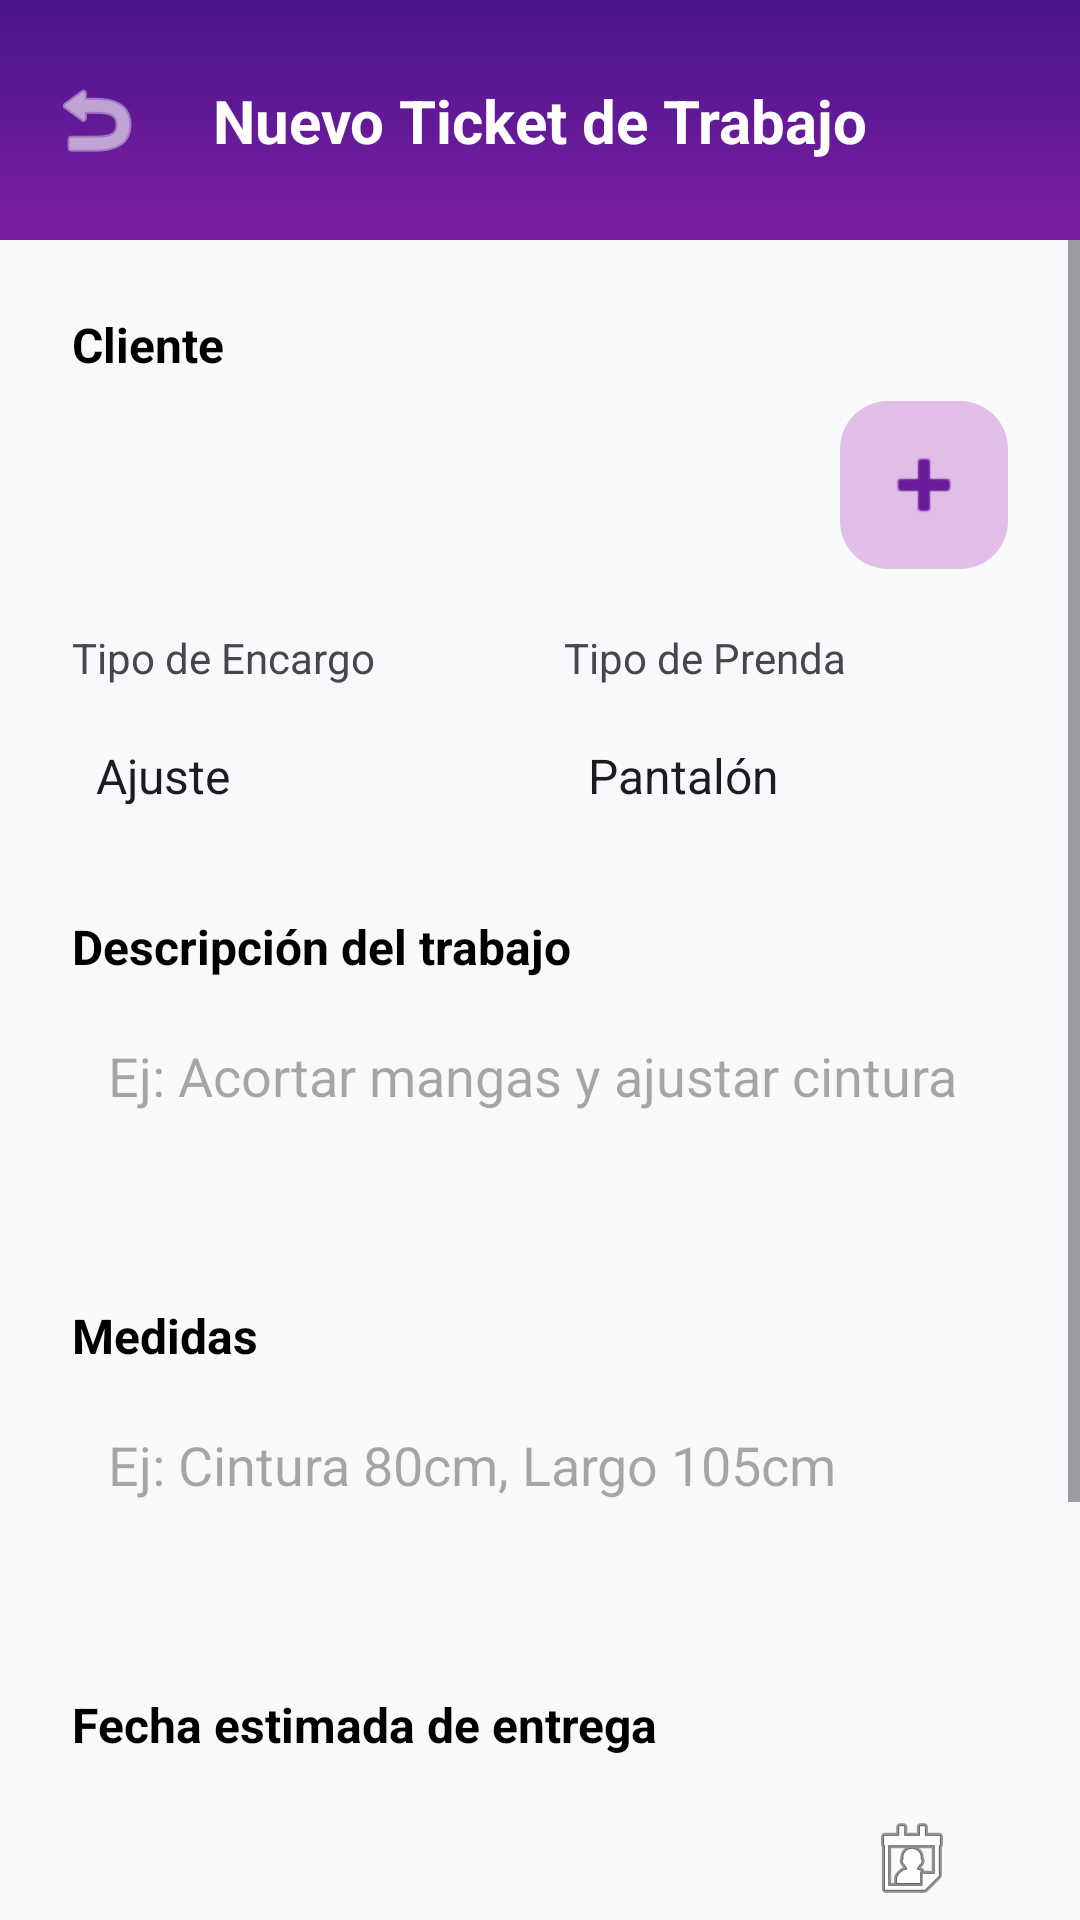

Here is an Android app screen rendered from its layout file. Give the layout XML and the strings, colors and styles it references.
<!-- AndroidManifest.xml: application theme Theme.CrearTicket -->
<!-- res/layout/activity_crear_ticket.xml -->
<?xml version="1.0" encoding="utf-8"?>
<androidx.constraintlayout.widget.ConstraintLayout xmlns:android="http://schemas.android.com/apk/res/android"
    xmlns:app="http://schemas.android.com/apk/res-auto"
    android:layout_width="match_parent"
    android:layout_height="match_parent"
    android:background="#F8F9FA">

    
    <View
        android:id="@+id/topBar"
        android:layout_width="match_parent"
        android:layout_height="80dp"
        android:background="@drawable/main_gradient_bg"
        app:layout_constraintTop_toTopOf="parent" />

    <ImageButton
        android:id="@+id/btnBack"
        android:layout_width="48dp"
        android:layout_height="48dp"
        android:layout_marginStart="8dp"
        android:background="?attr/selectableItemBackgroundBorderless"
        android:src="@android:drawable/ic_menu_revert"
        app:layout_constraintBottom_toBottomOf="@id/topBar"
        app:layout_constraintStart_toStartOf="parent"
        app:layout_constraintTop_toTopOf="@id/topBar"
        app:tint="@color/white" />

    <TextView
        android:layout_width="wrap_content"
        android:layout_height="wrap_content"
        android:text="Nuevo Ticket de Trabajo"
        android:textColor="@color/white"
        android:textSize="20sp"
        android:textStyle="bold"
        app:layout_constraintBottom_toBottomOf="@id/topBar"
        app:layout_constraintEnd_toEndOf="parent"
        app:layout_constraintStart_toStartOf="parent"
        app:layout_constraintTop_toTopOf="@id/topBar" />

    <ScrollView
        android:layout_width="match_parent"
        android:layout_height="0dp"
        app:layout_constraintBottom_toBottomOf="parent"
        app:layout_constraintTop_toBottomOf="@id/topBar">

        <LinearLayout
            android:layout_width="match_parent"
            android:layout_height="wrap_content"
            android:orientation="vertical"
            android:padding="24dp">

            
            <TextView
                android:layout_width="wrap_content"
                android:layout_height="wrap_content"
                android:text="Cliente"
                android:textColor="@color/black"
                android:textSize="16sp"
                android:textStyle="bold"
                android:layout_marginBottom="8dp"/>

            <LinearLayout
                android:layout_width="match_parent"
                android:layout_height="wrap_content"
                android:orientation="horizontal"
                android:layout_marginBottom="20dp">

                <Spinner
                    android:id="@+id/spinnerClient"
                    android:layout_width="0dp"
                    android:layout_height="56dp"
                    android:layout_weight="1"
                    android:background="@drawable/input_rounded"
                    android:paddingStart="12dp" />

                <ImageButton
                    android:id="@+id/btnAddClientQuick"
                    android:layout_width="56dp"
                    android:layout_height="56dp"
                    android:layout_marginStart="12dp"
                    android:background="@drawable/purple_tab_bg"
                    android:src="@android:drawable/ic_input_add"
                    app:tint="@color/purple_main" />
            </LinearLayout>

            
            <LinearLayout
                android:layout_width="match_parent"
                android:layout_height="wrap_content"
                android:orientation="horizontal"
                android:baselineAligned="false"
                android:layout_marginBottom="20dp">

                <LinearLayout
                    android:layout_width="0dp"
                    android:layout_height="wrap_content"
                    android:layout_weight="1"
                    android:layout_marginEnd="8dp"
                    android:orientation="vertical">
                    <TextView
                        android:layout_width="wrap_content"
                        android:layout_height="wrap_content"
                        android:text="Tipo de Encargo"
                        android:textSize="14sp"
                        android:layout_marginBottom="4dp"/>
                    <Spinner
                        android:id="@+id/spinnerTypeWork"
                        android:layout_width="match_parent"
                        android:layout_height="52dp"
                        android:background="@drawable/input_rounded"
                        android:entries="@array/tipos_encargo" />
                </LinearLayout>

                <LinearLayout
                    android:layout_width="0dp"
                    android:layout_height="wrap_content"
                    android:layout_weight="1"
                    android:layout_marginStart="8dp"
                    android:orientation="vertical">
                    <TextView
                        android:layout_width="wrap_content"
                        android:layout_height="wrap_content"
                        android:text="Tipo de Prenda"
                        android:textSize="14sp"
                        android:layout_marginBottom="4dp"/>
                    <Spinner
                        android:id="@+id/spinnerTypeGarment"
                        android:layout_width="match_parent"
                        android:layout_height="52dp"
                        android:background="@drawable/input_rounded"
                        android:entries="@array/tipos_prenda" />
                </LinearLayout>
            </LinearLayout>

            
            <TextView
                android:layout_width="wrap_content"
                android:layout_height="wrap_content"
                android:text="Descripción del trabajo"
                android:textColor="@color/black"
                android:textSize="16sp"
                android:textStyle="bold"
                android:layout_marginBottom="8dp"/>
            <EditText
                android:id="@+id/etDescription"
                android:layout_width="match_parent"
                android:layout_height="80dp"
                android:background="@drawable/input_rounded"
                android:hint="Ej: Acortar mangas y ajustar cintura"
                android:padding="12dp"
                android:gravity="top"
                android:layout_marginBottom="20dp"/>

            
            <TextView
                android:layout_width="wrap_content"
                android:layout_height="wrap_content"
                android:text="Medidas"
                android:textColor="@color/black"
                android:textSize="16sp"
                android:textStyle="bold"
                android:layout_marginBottom="8dp"/>
            <EditText
                android:id="@+id/etMeasures"
                android:layout_width="match_parent"
                android:layout_height="80dp"
                android:background="@drawable/input_rounded"
                android:hint="Ej: Cintura 80cm, Largo 105cm"
                android:padding="12dp"
                android:gravity="top"
                android:layout_marginBottom="20dp"/>

            
            <TextView
                android:layout_width="wrap_content"
                android:layout_height="wrap_content"
                android:text="Fecha estimada de entrega"
                android:textColor="@color/black"
                android:textSize="16sp"
                android:textStyle="bold"
                android:layout_marginBottom="8dp"/>
            <EditText
                android:id="@+id/etDeliveryDate"
                android:layout_width="match_parent"
                android:layout_height="52dp"
                android:background="@drawable/input_rounded"
                android:clickable="true"
                android:focusable="false"
                android:drawableEnd="@android:drawable/ic_menu_my_calendar"
                android:paddingHorizontal="16dp"
                android:layout_marginBottom="32dp"/>

            
            <com.google.android.material.button.MaterialButton
                android:id="@+id/btnSaveTicket"
                android:layout_width="match_parent"
                android:layout_height="60dp"
                android:text="GUARDAR TICKET"
                android:textSize="18sp"
                android:textStyle="bold"
                android:backgroundTint="@color/purple_button"
                app:cornerRadius="16dp" />

            <com.google.android.material.button.MaterialButton
                android:id="@+id/btnCancelTicket"
                style="@style/Widget.Material3.Button.TextButton"
                android:layout_width="match_parent"
                android:layout_height="56dp"
                android:layout_marginTop="8dp"
                android:text="Cancelar"
                android:textColor="@color/gray_text" />

            <ProgressBar
                android:id="@+id/progressBar"
                android:layout_width="wrap_content"
                android:layout_height="wrap_content"
                android:layout_gravity="center"
                android:visibility="gone"/>

        </LinearLayout>
    </ScrollView>

</androidx.constraintlayout.widget.ConstraintLayout>
<!-- resources referenced by this layout -->
<resources>
  <string-array name="tipos_encargo">
          <item>Ajuste</item>
          <item>Reparación</item>
          <item>Confección</item>
          <item>Modificación</item>
          <item>Otro</item>
      </string-array>
  <string-array name="tipos_prenda">
          <item>Pantalón</item>
          <item>Camisa</item>
          <item>Vestido</item>
          <item>Saco</item>
          <item>Falda</item>
          <item>Otro</item>
      </string-array>
  <color name="black">#FF000000</color>
  <color name="gray_text">#757575</color>
  <color name="purple_button">#673AB7</color>
  <color name="purple_main">#6A1B9A</color>
  <color name="white">#FFFFFFFF</color>
  <!-- drawable main_gradient_bg (drawable) -->
  <?xml version="1.0" encoding="utf-8"?>
  <shape xmlns:android="http://schemas.android.com/apk/res/android">
      <gradient
          android:startColor="#4A148C"
          android:endColor="#7B1FA2"
          android:angle="270" />
  </shape>
  <!-- drawable purple_tab_bg (drawable) -->
  <?xml version="1.0" encoding="utf-8"?>
  <shape xmlns:android="http://schemas.android.com/apk/res/android">
      <solid android:color="@color/purple_light" />
      <corners android:radius="16dp" />
  </shape>
  <style name="Theme.CrearTicket" parent="Base.Theme.CrearTicket" />
  <color name="purple_light">#E1BEE7</color>
  <style name="Base.Theme.CrearTicket" parent="Theme.Material3.DayNight.NoActionBar">
          
          <item name="colorPrimary">@color/purple_main</item>
          <item name="colorPrimaryVariant">@color/purple_dark</item>
          <item name="colorOnPrimary">@color/white</item>
  
          
          <item name="colorSecondary">@color/purple_button</item>
          <item name="colorOnSecondary">@color/white</item>
  
          
          <item name="android:windowBackground">@color/gray_light</item>
          <item name="android:statusBarColor">@color/purple_main</item>
  
          
          <item name="colorSurface">@color/white</item>
      </style>
  <color name="purple_dark">#4A148C</color>
  <color name="gray_light">#F5F5F5</color>
</resources>
